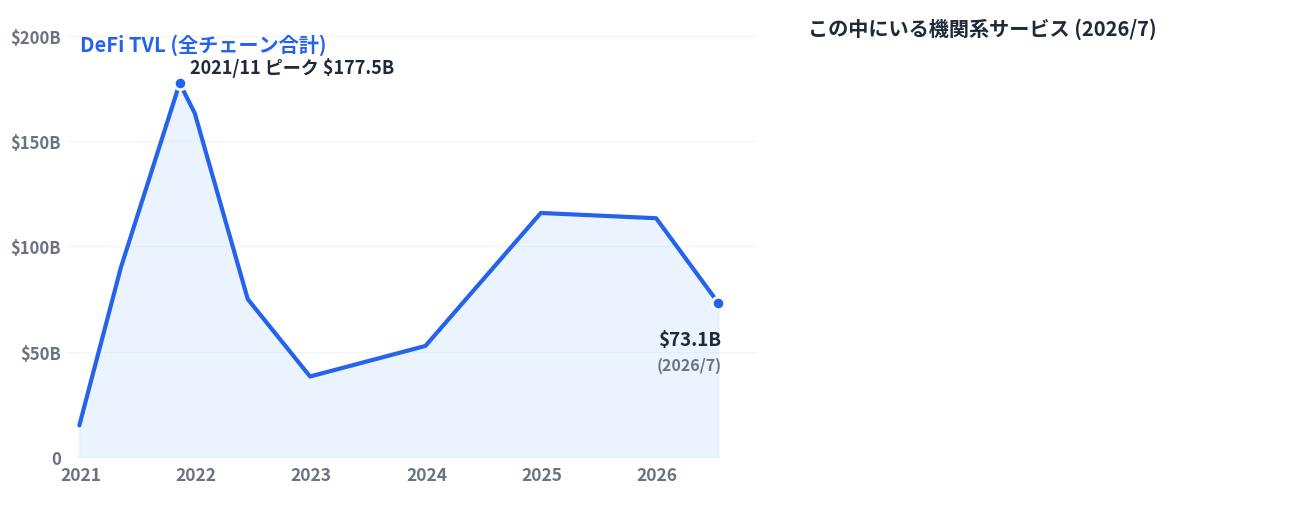

This figure's Python source: (Note: this script raises an exception after producing the figure.)
# tvl_institutional.py — 全チェーン TVL 推移とその中の機関系サービス (SL10c)
#
# 生成: uv run --with matplotlib python3 figures/tvl_institutional.py
# 出力: public/images/tvl_institutional.png
#
# 設計:
#   - 左 = DeFi TVL (全チェーン, DefiLlama) の実年推移。単一の青い線 + 淡い面。
#   - 右 = 2026/7 時点でその中にいる機関系サービスの横棒 (ロゴ + 実額)。
#   - 右下に amber の問い「この機関マネー、2026-27 に 10 倍にするには？」
#   - 凡例なし。直接ラベル。RWA は別集計なので注記行で分ける (二重計上しない)。

import matplotlib
matplotlib.use("Agg")
import matplotlib.pyplot as plt
import matplotlib.font_manager as fm
import matplotlib.image as mpimg
from matplotlib.patches import Rectangle
from matplotlib.offsetbox import OffsetImage, AnnotationBbox

candidates = ["Noto Sans CJK JP", "Noto Sans JP", "IPAexGothic", "IPAGothic", "TakaoGothic"]
available = {f.name for f in fm.fontManager.ttflist}
font_family = next((c for c in candidates if c in available), "sans-serif")
plt.rcParams["font.family"] = font_family
plt.rcParams["axes.unicode_minus"] = False

OUT = "/home/gohan/workspace/presentation-agent/public/images/tvl_institutional.png"
LOGO_DIR = "/home/gohan/workspace/presentation-agent/public/logos"

SURFACE = "#ffffff"
BLUE = "#2563eb"
BLUE_FILL = "#dbeafe"
AMBER = "#d97706"
TEXT_PRIMARY = "#1f2937"
TEXT_MUTED = "#6b7280"
TEXT_FAINT = "#9ca3af"
GRID = "#f1f5f9"

fig = plt.figure(figsize=(13.2, 5.4), dpi=200)
fig.patch.set_facecolor(SURFACE)

# ---------------------------------------------------------------- TVL curve (left)
ax = fig.add_axes([0.055, 0.12, 0.52, 0.80])
ax.set_facecolor(SURFACE)

# DefiLlama historicalChainTvl (2026-07-14 取得)
pts = [
    (2020.99, 15.1), (2021.35, 90.0), (2021.86, 177.5), (2021.99, 163.3),
    (2022.45, 75.0), (2022.99, 38.3), (2023.99, 52.8), (2024.99, 115.9),
    (2025.99, 113.4), (2026.53, 73.1),
]
xs = [p[0] for p in pts]
ys = [p[1] for p in pts]
ax.fill_between(xs, ys, color=BLUE_FILL, alpha=0.55, zorder=2)
ax.plot(xs, ys, color=BLUE, linewidth=3.0, zorder=4,
        solid_capstyle="round", solid_joinstyle="round")

for sp in ax.spines.values():
    sp.set_visible(False)
ax.set_xlim(2020.9, 2026.85)
ax.set_ylim(0, 205)
ax.set_yticks([0, 50, 100, 150, 200])
ax.set_yticklabels(["0", r"\$50B", r"\$100B", r"\$150B", r"\$200B"],
                   fontsize=12, fontweight="bold", color=TEXT_MUTED)
ax.set_xticks([2021, 2022, 2023, 2024, 2025, 2026])
ax.set_xticklabels(["2021", "2022", "2023", "2024", "2025", "2026"],
                   fontsize=12.5, fontweight="bold", color=TEXT_MUTED)
ax.tick_params(length=0, pad=6)
ax.grid(axis="y", color=GRID, linewidth=1, zorder=0)
ax.set_axisbelow(True)

ax.text(2021.0, 196, "DeFi TVL (全チェーン合計)", ha="left", va="center",
        fontsize=14.5, fontweight="bold", color=BLUE)

# milestones
ax.scatter([2021.86, 2026.53], [177.5, 73.1], s=80, facecolor=BLUE,
           edgecolor="white", linewidth=2.0, zorder=5)
ax.text(2021.95, 185, r"2021/11 ピーク \$177.5B", ha="left", va="center",
        fontsize=13, fontweight="bold", color=TEXT_PRIMARY)
ax.text(2026.28, 56, r"\$73.1B", ha="center", va="center",
        fontsize=13.5, fontweight="bold", color=TEXT_PRIMARY)
ax.text(2026.28, 44, "(2026/7)", ha="center", va="center",
        fontsize=11.5, fontweight="bold", color=TEXT_MUTED)

# ---------------------------------------------------------------- institutional (right)
axr = fig.add_axes([0.615, 0.05, 0.375, 0.90])
axr.set_facecolor(SURFACE)
axr.axis("off")
axr.set_xlim(0, 100)
axr.set_ylim(0, 100)

axr.text(0, 96, "この中にいる機関系サービス (2026/7)", ha="left", va="center",
         fontsize=14.5, fontweight="bold", color=TEXT_PRIMARY)

TARGET_LOGO_H = 26.0

def logo_zoom(path):
    img = mpimg.imread(path)
    return TARGET_LOGO_H / img.shape[0]

rows = [
    ("hyperliquid.png", "Hyperliquid", 6.24, "perp DEX"),
    ("ondo.png", "Ondo", 3.51, "RWA・国債"),
    ("maple.png", "Maple", 2.28, "機関融資"),
    ("lighter.png", "Lighter", 0.51, "perp DEX"),
]
BAR_X0, BAR_MAX_W = 30, 42
y = 84
for logo, name, val, tag in rows:
    path = f"{LOGO_DIR}/{logo}"
    ab = AnnotationBbox(OffsetImage(mpimg.imread(path), zoom=logo_zoom(path)),
                        (2.6, y), frameon=False, zorder=7)
    axr.add_artist(ab)
    axr.text(6.5, y + 2.2, name, ha="left", va="center", fontsize=13.5,
             fontweight="bold", color=TEXT_PRIMARY)
    axr.text(6.5, y - 3.4, tag, ha="left", va="center", fontsize=10.5,
             fontweight="bold", color=TEXT_FAINT)
    w = BAR_MAX_W * val / 6.24
    axr.add_patch(Rectangle((BAR_X0, y - 2.6), w, 5.2, facecolor=BLUE,
                            edgecolor="none", zorder=5))
    axr.text(BAR_X0 + w + 2, y, rf"\${val:.2f}B", ha="left", va="center",
             fontsize=13, fontweight="bold", color=TEXT_PRIMARY)
    y -= 13.5

axr.text(0, 26, r"+ RWA (トークン化資産) 全体 \$33.5B — rwa.xyz (別集計)", ha="left",
         va="center", fontsize=12, fontweight="bold", color=TEXT_MUTED)
axr.text(0, 18.5, "+ Tempo (Stripe + Paradigm): 2026/3 メインネット稼働", ha="left",
         va="center", fontsize=12, fontweight="bold", color=TEXT_MUTED)

axr.text(0, 5, "この機関マネー、2026-27 に 10 倍にするには？", ha="left", va="center",
         fontsize=16, fontweight="bold", color=AMBER)

plt.savefig(OUT, facecolor=SURFACE, bbox_inches="tight")
print("saved:", OUT, "| font:", font_family)
